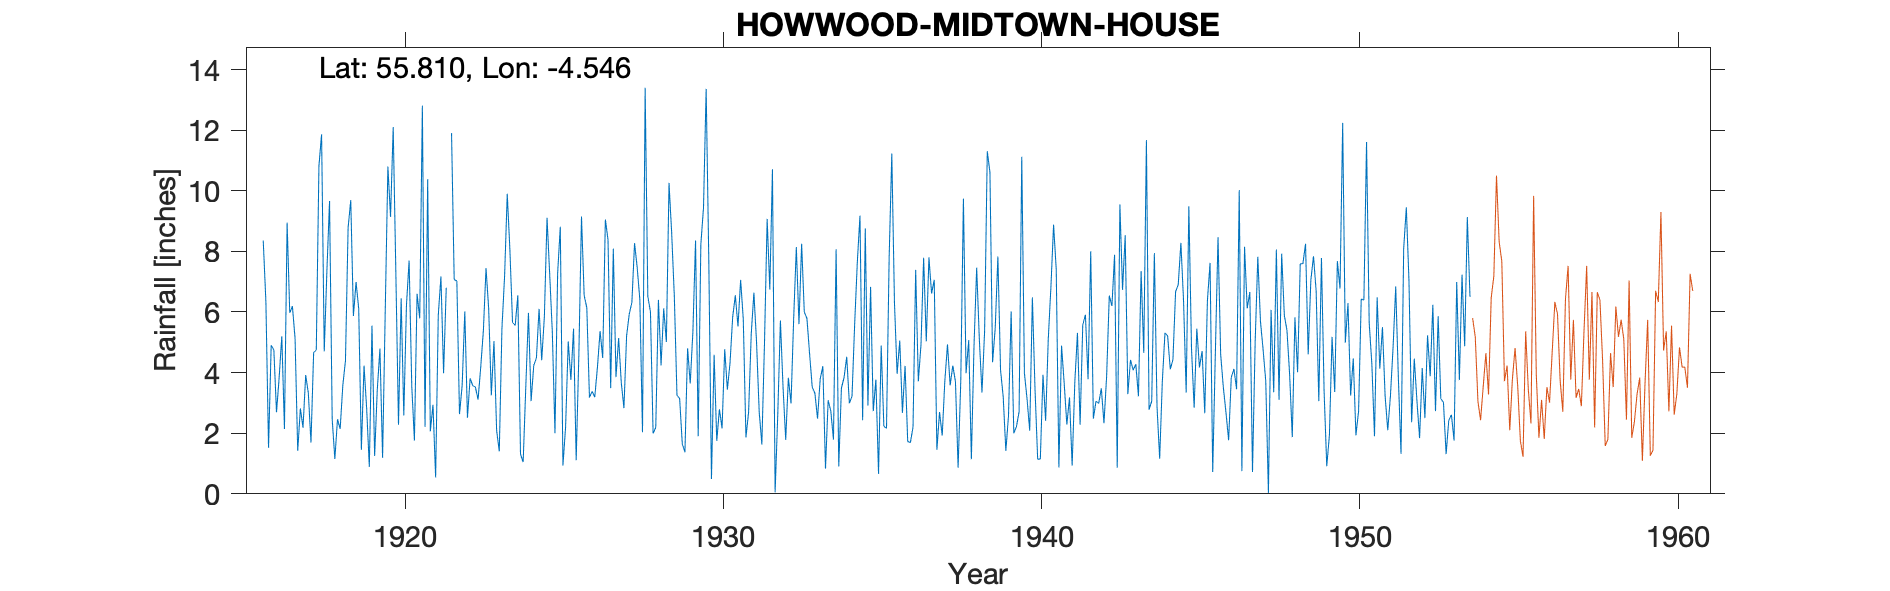

Source data for this figure (header and first rows):
MIDTOWN HOUSE, HOWWOOD, , , , , , , , , , , , , , , , , , , , , , , 
Grid ref, NS 40530 60376, Long, -4.546, Lat, 55.81, Elevation, 232, ft, , , , , , , , , , , , , , , 
Station no, 5285, , , , , , , , , , , , , , , , , , , , , , 
, 1910, 1911, 1912, 1913, 1914, 1915, 1916, 1917, 1918, 1919, 1920, 1921, 1922, 1923, 1924, 1925, 1926, 1927, 1928, 1929, 1930, 1931, 1932
January, , , , , , , 8.36, 5.13, 7.35, 6.11, 9.14, 12.81, 7.07, 7.45, 6.55, 7.26, 9.15, 8.09, 13.4, 3.25, 7.69, 7.06, 10.71
February, , , , , , , 6.34, 1.42, 9.66, 1.45, 12.1, 2.21, 7.02, 6.11, 1.31, 5.33, 6.55, 3.85, 6.52, 3.15, 0.49, 5.76, 0.05
March, , , , , , , 1.52, 2.82, 2.46, 4.23, 7.3, 10.38, 2.63, 3.25, 1.05, 2, 6.14, 5.14, 6, 1.65, 4.59, 1.86, 2.61
April, , , , , , , 4.9, 2.18, 1.15, 2.81, 2.28, 2.06, 3.57, 5.04, 3.53, 7.27, 3.18, 3.67, 1.99, 1.37, 1.75, 2.69, 5.72
May, , , , , , , 4.75, 3.92, 2.46, 0.89, 6.45, 2.94, 6.02, 2.09, 5.97, 8.81, 3.38, 2.83, 2.19, 4.8, 2.79, 5.27, 3.5
June, , , , , , , 2.69, 3.33, 2.14, 5.55, 2.59, 0.54, 2.51, 1.4, 3.06, 0.93, 3.19, 5.21, 6.4, 3.64, 2.16, 6.64, 1.78
July, , , , , , , 3.84, 1.69, 3.57, 1.25, 6.22, 5.9, 3.81, 5.46, 4.24, 2.2, 4.16, 5.93, 4.24, 5.35, 4.77, 5, 3.83
August, , , , , , , 5.2, 4.66, 4.39, 3.44, 7.7, 7.17, 3.57, 7.17, 4.48, 5.03, 5.37, 6.32, 6.12, 8.36, 3.44, 2.71, 2.98
September, , , , , , , 2.14, 4.74, 8.78, 4.79, 3.57, 3.98, 3.52, 9.9, 6.1, 3.76, 4.48, 8.27, 5.01, 1.9, 4.32, 1.63, 5.79
October, , , , , , , 8.95, 10.82, 9.69, 1.19, 1.76, 6.8, 3.11, 8.06, 4.41, 5.45, 9.05, 7.47, 10.26, 8.23, 5.83, 4.98, 8.14
November, , , , , , , 5.97, 11.86, 5.87, 6.03, 6.6, 2.87, 4.18, 5.65, 5.84, 1.11, 8.38, 6.41, 8.61, 9.44, 6.55, 9.07, 5.6
December, , , , , , , 6.19, 4.7, 6.99, 10.8, 5.79, 11.9, 5.38, 5.56, 9.11, 4.59, 3.49, 2.03, 6.51, 13.36, 5.52, 6.74, 8.25
Total, , , , , , , 60.85, 57.27, 64.51, 48.54, 71.5, 69.56, 52.39, 67.14, 55.65, 53.74, 66.52, 65.22, 77.25, 64.5, 49.9, 59.41, 58.96
1940 J F Snow, , , , , , , , , , , , , , , , , , , , , , , 
Station no, 5285, , , , , , , , , , , , , , , , , , , , , , 
Midas, 13653, , , , , , , , , , , , , , , , , , , , , , 
Hyd Stn, 659500, , , , , , , , , , , , , , , , , , , , , , 
